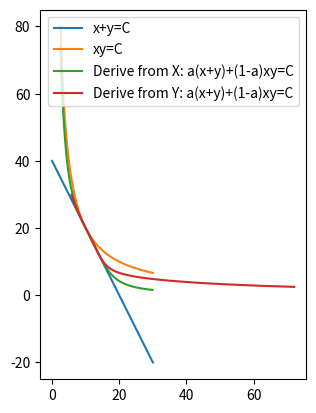

Generate this figure with matplotlib:
import numpy as np
import pandas as pd
import matplotlib.pyplot as plt

from sympy import symbols, Eq, solve

def fn_x_add_y(x, C):
    return C - x

def fn_x_plus_y(x, C):
    return C / x

def fn_squared(x, C):
    y = symbols('y', real=True)
    eq = Eq(x**(2/3)+y**(2/3), C)
    s = solve(eq)
    return s[0]

def fn_x_y_complex(x, C):
    y = symbols('y', real = True)
    alpha = 4 * x * y / (x+y) ** 2
    eq1 = Eq((x+y)*alpha + (1 - alpha) * x * y, C)
    s = solve(eq1)
    # for ele in s:
    #     fv = ele.evalf()
    #     if fv > 0:
    #         return fv
    return s[0]


def draw():
    initX = 10
    initY = 20
    initC0 = initX + initY
    initC1 = initX * initY
    alpha = initX * initY * 4 / (initX + initY) ** 2
    print(alpha)
    initC2 = alpha * initC0 + (1- alpha) * initC1

    x0 = np.linspace(0, 30, 100)
    y0 = fn_x_add_y(x0, initC0)

    x1 = np.linspace(5, 40, 100)
    y1 = fn_x_plus_y(x1, initC1)

    # x2 = np.linspace(1, 15, 100)
    # func = np.vectorize(fn_x_y_complex)
    # y2 = func(x2, initC2)

    x3 = np.linspace(0, 29.9, 100)
    func3 = np.vectorize(fn_squared)
    y3 = func3(x3, initC0**2)

    fig, axes = plt.subplots(1, 1)

    # axes.set_facecolor(color="black")

    # axes.plot(x0, y0, label="x+y=C")
    # axes.plot(x1, y1, label="xy=C")
    # axes.plot(x2, y2, label="a(x+y)+(1-a)xy=C")
    axes.plot(x3, y3, label="(x+y)**2=C")

    # axes.set_aspect(1)
    axes.legend(loc='upper right')
    # plt.style.use("dark_background")
    plt.show()


def test_solve():
    x0 = 2
    y0 = 10
    C = x0 + y0 + x0 * y0

    x = np.linspace(0., 3, 10)
    func = np.vectorize(fn_x_y_complex)
    y = func(x, C)
    print(y)


def fn_calc_combinationY(k, b, x, C):
    y = symbols('y', real=True)
    alpha = 4 * x * y / (x+y) ** 2
    eq = Eq(y - (alpha * (k*x+b) + (1-alpha)*C/x), 0)
    s = solve(eq)
    return s[0]
    # return (alpha * (k*x+b) + (1-alpha)*C/x)


def fn_calc_combinationX(k1, b1, y, C):
    x = symbols('x', real=True)
    alpha = 4 * x * y / (x+y) ** 2
    eq = Eq(x - (alpha * (k1*y+b1) + (1-alpha)*C/y), 0)
    s = solve(eq)
    return s[0]
    # return (alpha * (k1*y+b1) + (1-alpha)*C/y)


def fn_calc_combinationY_fix(k, b, alpha, x, C):
    y = alpha * (k*x+b) + (1-alpha)*C/x
    return y


def fn_calc_variation(k0, b0, k1, b1, x):
    y = symbols('y', real=True)
    eq = Eq(k0*(x**2) + b0*x - (k1*(y**2)+b1*y), 0)
    s = solve(eq)
    return s[0]


def draw2():
    initX = 10
    initY = 20
    initC0 = initX + initY
    initC1 = initX * initY
    k = -initC1 / (initX**2)
    b = initY - k * initX

    x0 = np.linspace(0, initC0, 100)
    y0 = k * x0 + b

    x1 = np.linspace(2.5, 30, 100)
    y1 = fn_x_plus_y(x1, initC1)

    x2 = np.linspace(2.5, 29.9, 100)
    func2 = np.vectorize(fn_calc_combinationY)
    y2 = func2(k, b, x2, initC1)

    # x3 = np.linspace(1, 30, 100)
    # alpha = 4*initX*initY/((initX + initY)**2)
    # y3 = fn_calc_combinationY_fix(k, b, alpha, x3, initC1)

    # x4 = np.linspace(2.5, 25, 100)
    k1 = -initC1 / (initY**2)
    b1 = initX - k1 * initY
    # print(k1, b1)
    # func4 = np.vectorize(fn_calc_variation)
    # y4 = func4(k, b, k1, b1, x4)

    y5 = np.linspace(2.5, 29.9, 100)
    func5 = np.vectorize(fn_calc_combinationX)
    x5 = func5(k1, b1, y5, initC1)

    fig, axes = plt.subplots(1, 1)

    # axes.set_facecolor(color="black")

    axes.plot(x0, y0, label="x+y=C")
    axes.plot(x1, y1, label="xy=C")
    axes.plot(x2, y2, label="Derive from X: a(x+y)+(1-a)xy=C")
    # axes.plot(x3, y3, label="Fix: a(x+y)+(1-a)xy=C")
    # axes.plot(x4, y4, label="Variation")
    axes.plot(x5, y5, label="Derive from Y: a(x+y)+(1-a)xy=C")

    axes.set_aspect(1)
    axes.legend(loc='upper right')
    # plt.style.use("dark_background")
    plt.show()


draw2()
# test_solve()
